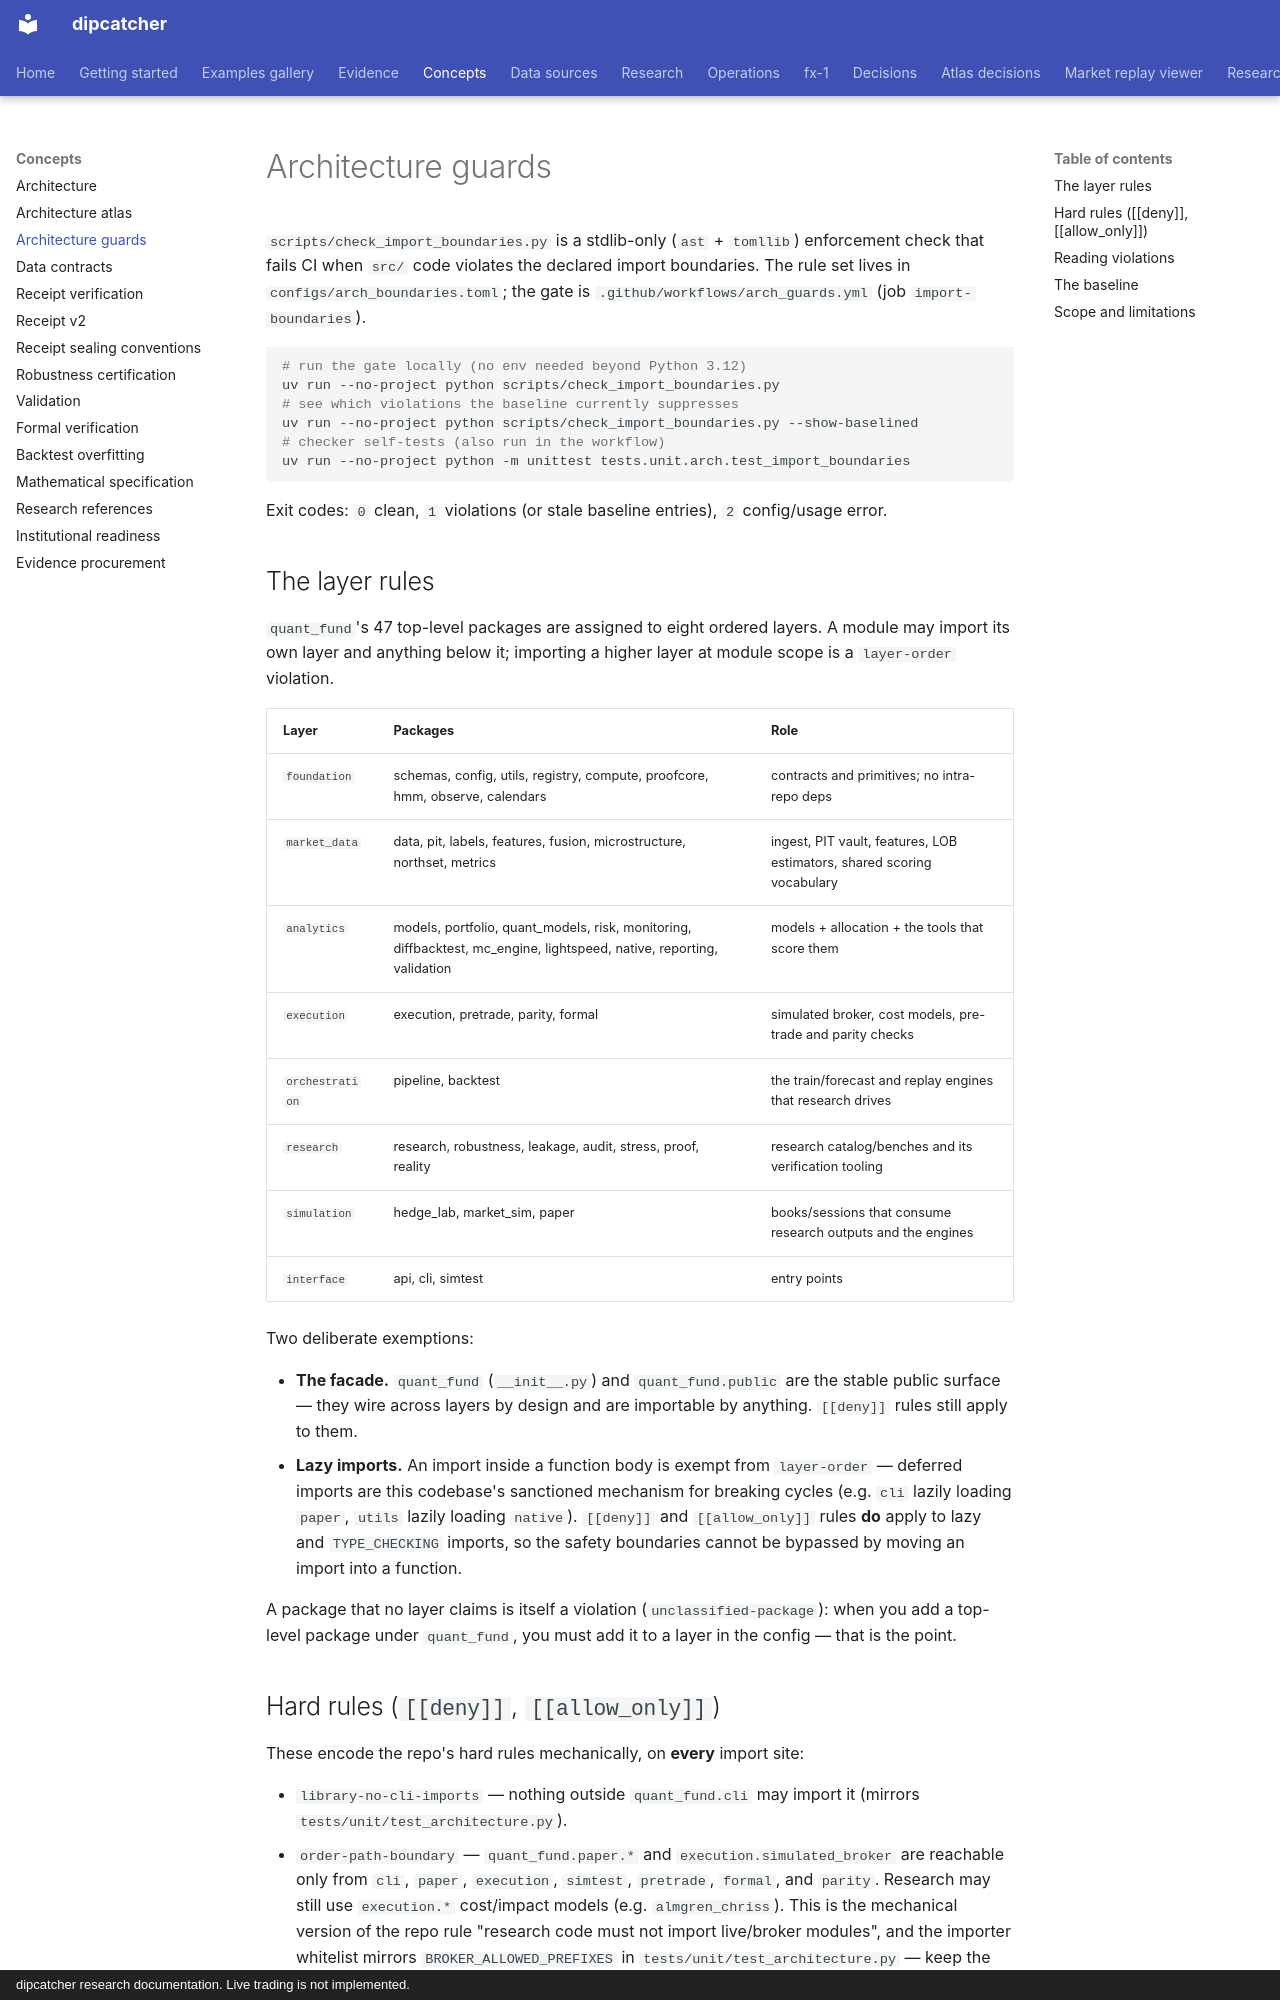

repository: artificial-hedge/dipcatcher · page: ARCHITECTURE_GUARDS/index.html · generator: mkdocs · copyright: dipcatcher research documentation. Live trading is not implemented.

# Architecture guards

`scripts/check_import_boundaries.py` is a stdlib-only (`ast` + `tomllib`)
enforcement check that fails CI when `src/` code violates the declared import
boundaries. The rule set lives in `configs/arch_boundaries.toml`; the gate is
`.github/workflows/arch_guards.yml` (job `import-boundaries`).

```bash
# run the gate locally (no env needed beyond Python 3.12)
uv run --no-project python scripts/check_import_boundaries.py
# see which violations the baseline currently suppresses
uv run --no-project python scripts/check_import_boundaries.py --show-baselined
# checker self-tests (also run in the workflow)
uv run --no-project python -m unittest tests.unit.arch.test_import_boundaries
```

Exit codes: `0` clean, `1` violations (or stale baseline entries), `2`
config/usage error.

## The layer rules

`quant_fund`'s 47 top-level packages are assigned to eight ordered layers. A
module may import its own layer and anything below it; importing a higher
layer at module scope is a `layer-order` violation.

| Layer | Packages | Role |
|---|---|---|
| `foundation` | schemas, config, utils, registry, compute, proofcore, hmm, observe, calendars | contracts and primitives; no intra-repo deps |
| `market_data` | data, pit, labels, features, fusion, microstructure, northset, metrics | ingest, PIT vault, features, LOB estimators, shared scoring vocabulary |
| `analytics` | models, portfolio, quant_models, risk, monitoring, diffbacktest, mc_engine, lightspeed, native, reporting, validation | models + allocation + the tools that score them |
| `execution` | execution, pretrade, parity, formal | simulated broker, cost models, pre-trade and parity checks |
| `orchestration` | pipeline, backtest | the train/forecast and replay engines that research drives |
| `research` | research, robustness, leakage, audit, stress, proof, reality | research catalog/benches and its verification tooling |
| `simulation` | hedge_lab, market_sim, paper | books/sessions that consume research outputs and the engines |
| `interface` | api, cli, simtest | entry points |

Two deliberate exemptions:

* **The facade.** `quant_fund` (`__init__.py`) and `quant_fund.public` are the
  stable public surface — they wire across layers by design and are
  importable by anything. `[[deny]]` rules still apply to them.
* **Lazy imports.** An import inside a function body is exempt from
  `layer-order` — deferred imports are this codebase's sanctioned mechanism
  for breaking cycles (e.g. `cli` lazily loading `paper`, `utils` lazily
  loading `native`). `[[deny]]` and `[[allow_only]]` rules **do** apply to
  lazy and `TYPE_CHECKING` imports, so the safety boundaries cannot be
  bypassed by moving an import into a function.

A package that no layer claims is itself a violation
(`unclassified-package`): when you add a top-level package under
`quant_fund`, you must add it to a layer in the config — that is the point.
